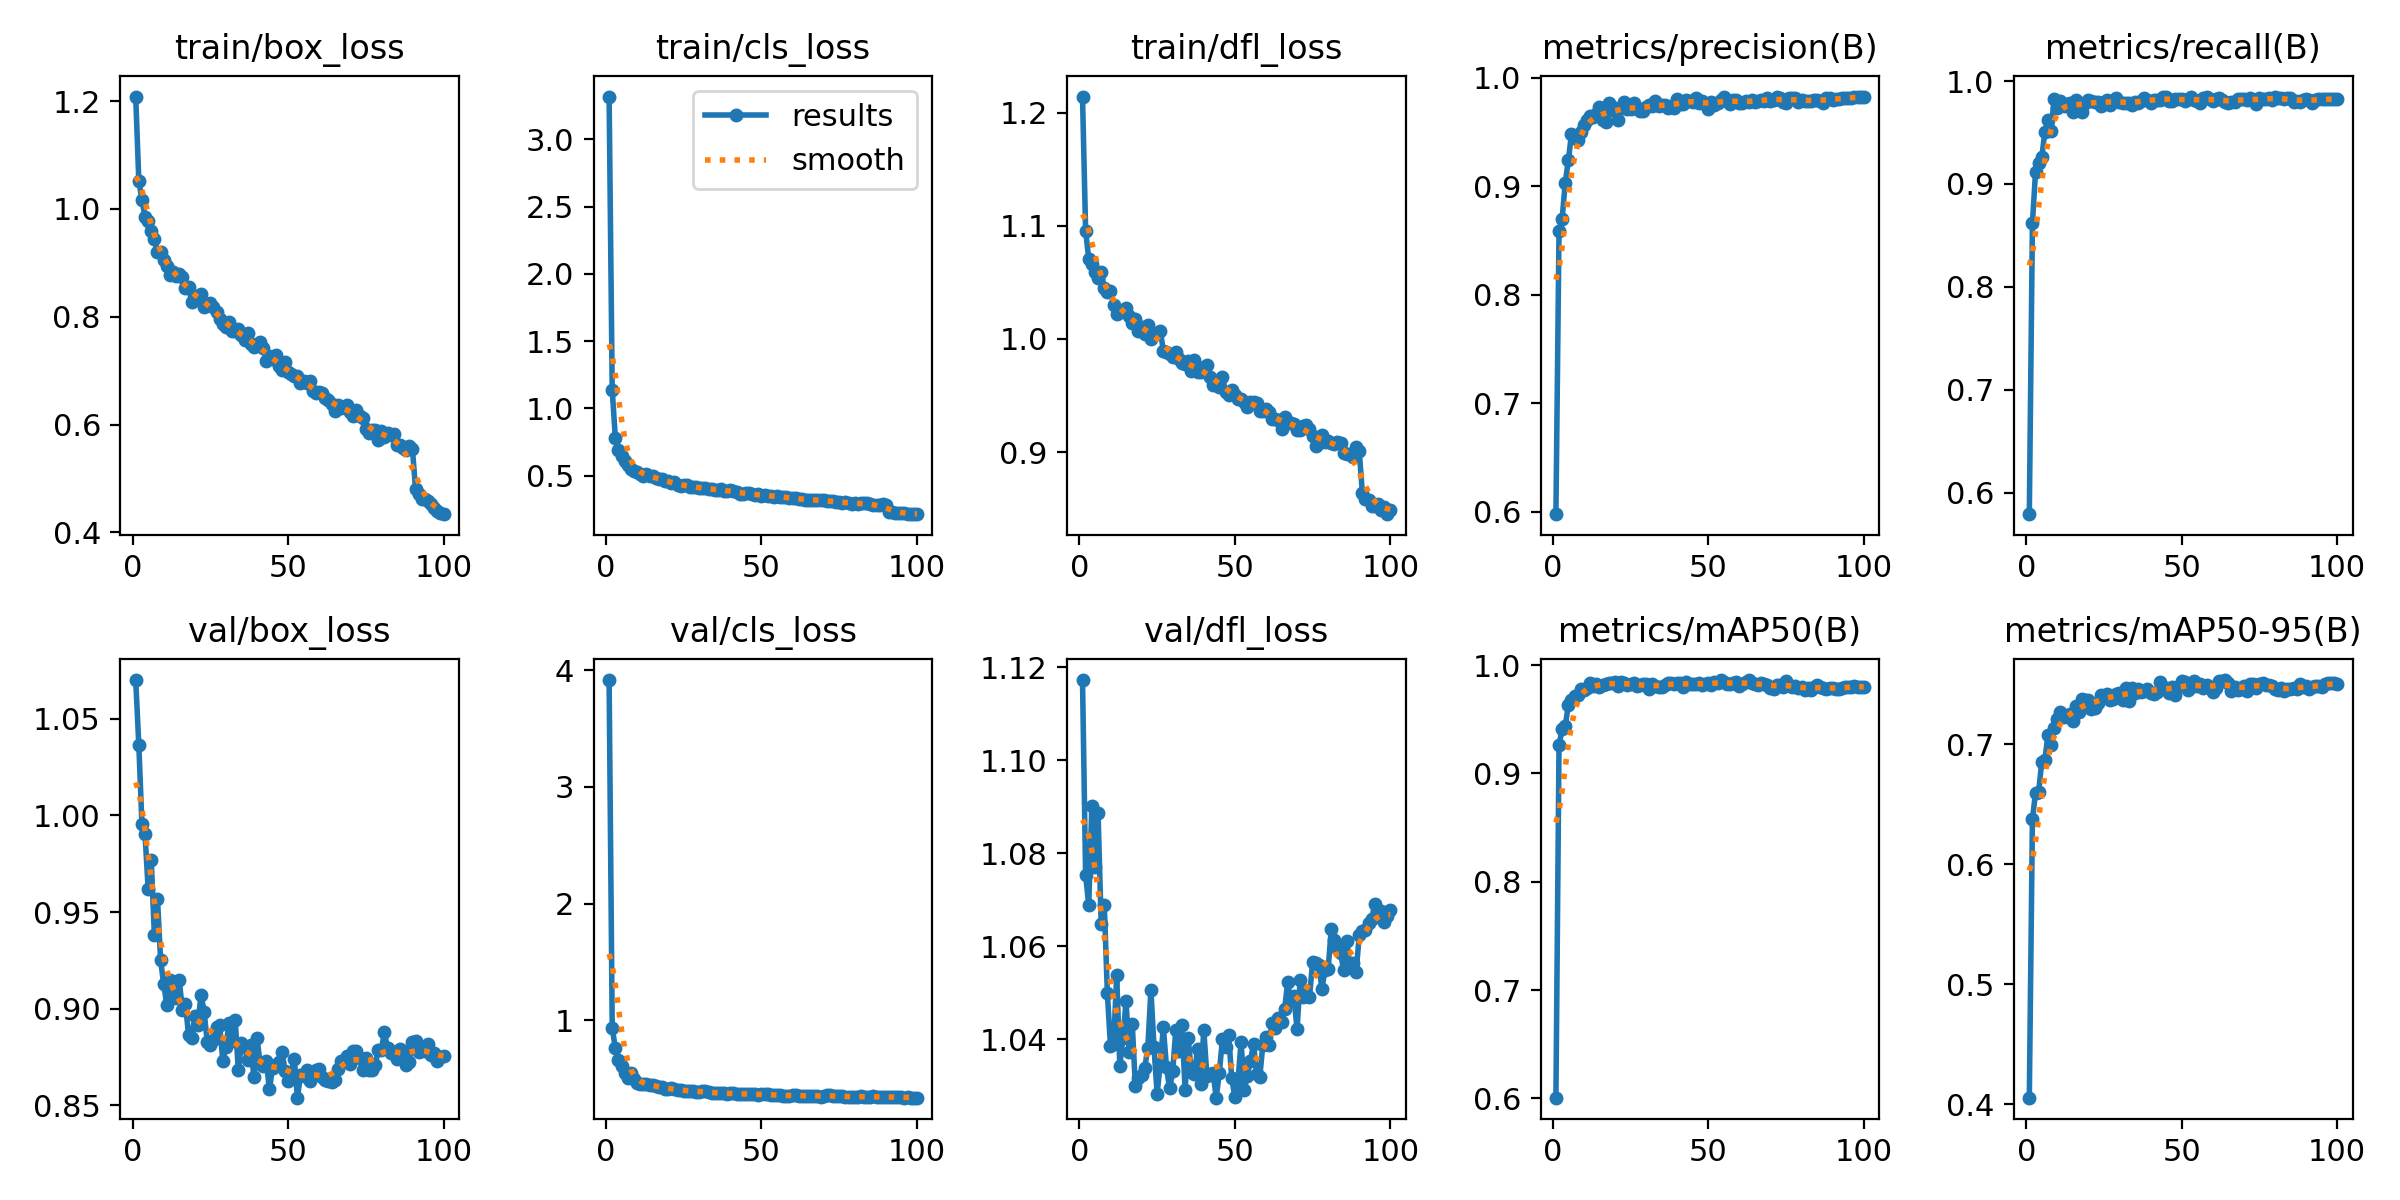

The data file committed next to this chart (first rows):
epoch, time, train/box_loss, train/cls_loss, train/dfl_loss, metrics/precision(B), metrics/recall(B), metrics/mAP50(B), metrics/mAP50-95(B), val/box_loss, val/cls_loss, val/dfl_loss, lr/pg0, lr/pg1, lr/pg2
1, 40.65, 1.209, 3.319, 1.214, 0.598, 0.5789, 0.6006, 0.4053, 1.07, 3.916, 1.117, 7.35e-05, 7.35e-05, 7.35e-05
2, 61.25, 1.052, 1.137, 1.096, 0.8589, 0.8616, 0.9263, 0.6372, 1.036, 0.9358, 1.075, 0.0001485, 0.0001485, 0.0001485
3, 84.71, 1.017, 0.7803, 1.071, 0.87, 0.9117, 0.9407, 0.6595, 0.9956, 0.7615, 1.069, 0.0002219, 0.0002219, 0.0002219
4, 106, 0.9858, 0.692, 1.066, 0.9034, 0.9201, 0.9439, 0.6602, 0.9903, 0.6625, 1.09, 0.0002853, 0.0002853, 0.0002853
5, 136.7, 0.9771, 0.6428, 1.059, 0.924, 0.9258, 0.963, 0.6853, 0.9619, 0.6123, 1.077, 0.0002824, 0.0002824, 0.0002824
6, 163.4, 0.9582, 0.6098, 1.054, 0.9479, 0.9504, 0.9683, 0.6866, 0.977, 0.5486, 1.089, 0.0002794, 0.0002794, 0.0002794
7, 184.3, 0.9436, 0.5751, 1.059, 0.9466, 0.962, 0.972, 0.7077, 0.9382, 0.5063, 1.065, 0.0002765, 0.0002765, 0.0002765
8, 207.9, 0.9207, 0.5512, 1.045, 0.9425, 0.9517, 0.9725, 0.6994, 0.9569, 0.5513, 1.069, 0.0002736, 0.0002736, 0.0002736
9, 232.5, 0.9197, 0.5369, 1.042, 0.9502, 0.9827, 0.9785, 0.713, 0.9253, 0.4954, 1.05, 0.0002707, 0.0002707, 0.0002707
10, 255.3, 0.9048, 0.5289, 1.042, 0.9565, 0.9734, 0.9773, 0.7205, 0.9127, 0.4655, 1.038, 0.0002678, 0.0002678, 0.0002678
11, 281.4, 0.8936, 0.5115, 1.03, 0.9607, 0.9804, 0.9791, 0.7267, 0.902, 0.455, 1.039, 0.0002649, 0.0002649, 0.0002649
12, 307.1, 0.8766, 0.4941, 1.022, 0.9649, 0.9759, 0.9839, 0.7221, 0.915, 0.4546, 1.054, 0.000262, 0.000262, 0.000262
13, 328.3, 0.8829, 0.5132, 1.024, 0.9641, 0.9776, 0.9803, 0.723, 0.9065, 0.4566, 1.034, 0.0002591, 0.0002591, 0.0002591
14, 347.4, 0.8753, 0.4949, 1.025, 0.9662, 0.9791, 0.983, 0.725, 0.9053, 0.4442, 1.04, 0.0002562, 0.0002562, 0.0002562
15, 365.8, 0.8786, 0.4945, 1.027, 0.9734, 0.9704, 0.9803, 0.7195, 0.915, 0.4463, 1.048, 0.0002533, 0.0002533, 0.0002533
16, 385.1, 0.874, 0.4822, 1.02, 0.9613, 0.9817, 0.9819, 0.7319, 0.8995, 0.4358, 1.037, 0.0002503, 0.0002503, 0.0002503
17, 405.2, 0.8527, 0.4737, 1.014, 0.9593, 0.9788, 0.9827, 0.727, 0.9024, 0.4294, 1.043, 0.0002474, 0.0002474, 0.0002474
18, 423.8, 0.8556, 0.4715, 1.017, 0.9764, 0.97, 0.9839, 0.7379, 0.8863, 0.4273, 1.03, 0.0002445, 0.0002445, 0.0002445
19, 449.6, 0.827, 0.4563, 1.007, 0.9705, 0.9786, 0.9832, 0.7365, 0.8847, 0.4085, 1.032, 0.0002416, 0.0002416, 0.0002416
20, 469.9, 0.8393, 0.4557, 1.011, 0.9721, 0.9819, 0.9847, 0.7367, 0.8964, 0.4142, 1.032, 0.0002387, 0.0002387, 0.0002387
21, 488.5, 0.8351, 0.4435, 1.004, 0.9615, 0.9807, 0.981, 0.7289, 0.8918, 0.4167, 1.034, 0.0002358, 0.0002358, 0.0002358
22, 506.7, 0.8427, 0.4537, 1.012, 0.9717, 0.9792, 0.9845, 0.7304, 0.9073, 0.4155, 1.038, 0.0002329, 0.0002329, 0.0002329
23, 528.6, 0.8171, 0.4259, 1, 0.9776, 0.9794, 0.9837, 0.7339, 0.8985, 0.405, 1.051, 0.00023, 0.00023, 0.00023
24, 548.4, 0.8236, 0.4255, 1.003, 0.9714, 0.9762, 0.9819, 0.7405, 0.883, 0.4013, 1.038, 0.0002271, 0.0002271, 0.0002271
25, 587.8, 0.8253, 0.4294, 1.005, 0.9708, 0.98, 0.9829, 0.7403, 0.8814, 0.3967, 1.028, 0.0002241, 0.0002241, 0.0002241
26, 617.8, 0.8188, 0.4293, 1.007, 0.9765, 0.982, 0.9835, 0.7417, 0.8839, 0.3938, 1.035, 0.0002212, 0.0002212, 0.0002212
27, 640.4, 0.8089, 0.413, 0.9898, 0.9723, 0.9771, 0.9808, 0.7365, 0.8904, 0.3957, 1.043, 0.0002183, 0.0002183, 0.0002183
28, 661.7, 0.7956, 0.4132, 0.9881, 0.9692, 0.9809, 0.9817, 0.7375, 0.8916, 0.3958, 1.034, 0.0002154, 0.0002154, 0.0002154
29, 681.1, 0.7866, 0.4141, 0.9864, 0.9697, 0.9832, 0.983, 0.742, 0.8732, 0.3887, 1.029, 0.0002125, 0.0002125, 0.0002125
30, 709.6, 0.781, 0.4101, 0.984, 0.9734, 0.9799, 0.9824, 0.7429, 0.88, 0.3887, 1.033, 0.0002096, 0.0002096, 0.0002096
31, 735.2, 0.7907, 0.4087, 0.9881, 0.9747, 0.9783, 0.9776, 0.7364, 0.8929, 0.395, 1.042, 0.0002067, 0.0002067, 0.0002067
32, 757.3, 0.7738, 0.4043, 0.982, 0.9736, 0.9788, 0.9826, 0.7467, 0.8836, 0.3913, 1.037, 0.0002038, 0.0002038, 0.0002038
33, 782.7, 0.7734, 0.399, 0.9787, 0.9787, 0.9787, 0.9805, 0.7362, 0.8942, 0.3895, 1.043, 0.0002009, 0.0002009, 0.0002009
34, 803.4, 0.7769, 0.3966, 0.9776, 0.9737, 0.977, 0.9798, 0.7466, 0.8681, 0.3768, 1.029, 0.0001979, 0.0001979, 0.0001979
35, 828.5, 0.7669, 0.3945, 0.9801, 0.9745, 0.9795, 0.9802, 0.7423, 0.8821, 0.3779, 1.04, 0.000195, 0.000195, 0.000195
36, 849.9, 0.7572, 0.392, 0.9717, 0.9753, 0.9791, 0.9819, 0.7455, 0.88, 0.375, 1.033, 0.0001921, 0.0001921, 0.0001921
37, 870.9, 0.7696, 0.4006, 0.981, 0.9725, 0.981, 0.9835, 0.7435, 0.8736, 0.3764, 1.033, 0.0001892, 0.0001892, 0.0001892
38, 891.7, 0.7486, 0.3876, 0.9707, 0.9741, 0.9835, 0.9834, 0.7439, 0.8813, 0.3738, 1.038, 0.0001863, 0.0001863, 0.0001863
39, 912.1, 0.7447, 0.3846, 0.9706, 0.9725, 0.9816, 0.9826, 0.7462, 0.8648, 0.3664, 1.03, 0.0001834, 0.0001834, 0.0001834
40, 933.9, 0.7496, 0.3913, 0.9748, 0.9804, 0.9788, 0.9838, 0.7428, 0.885, 0.3779, 1.042, 0.0001805, 0.0001805, 0.0001805
41, 955.3, 0.7522, 0.3848, 0.9773, 0.9763, 0.982, 0.9832, 0.7415, 0.8717, 0.378, 1.032, 0.0001776, 0.0001776, 0.0001776
42, 976.1, 0.7418, 0.3796, 0.9661, 0.9761, 0.982, 0.9799, 0.7436, 0.8707, 0.3732, 1.032, 0.0001747, 0.0001747, 0.0001747
43, 996.4, 0.7183, 0.3609, 0.9591, 0.9796, 0.9818, 0.9842, 0.7518, 0.873, 0.3706, 1.033, 0.0001718, 0.0001718, 0.0001718
44, 1018, 0.7268, 0.3658, 0.9625, 0.9789, 0.9846, 0.9826, 0.747, 0.8583, 0.3681, 1.027, 0.0001688, 0.0001688, 0.0001688
45, 1043, 0.7215, 0.3703, 0.9575, 0.9777, 0.985, 0.9829, 0.747, 0.8694, 0.3666, 1.033, 0.0001659, 0.0001659, 0.0001659
46, 1065, 0.7298, 0.3669, 0.9662, 0.9812, 0.9811, 0.983, 0.7427, 0.8707, 0.3719, 1.04, 0.000163, 0.000163, 0.000163
47, 1086, 0.7082, 0.3605, 0.9533, 0.977, 0.9811, 0.9834, 0.7474, 0.8724, 0.3664, 1.038, 0.0001601, 0.0001601, 0.0001601
48, 1108, 0.7008, 0.3559, 0.9508, 0.979, 0.9828, 0.9818, 0.7407, 0.8776, 0.3676, 1.041, 0.0001572, 0.0001572, 0.0001572
49, 1128, 0.7164, 0.3599, 0.9548, 0.9756, 0.9822, 0.9826, 0.7483, 0.8678, 0.3641, 1.032, 0.0001543, 0.0001543, 0.0001543
50, 1150, 0.697, 0.3511, 0.9508, 0.9715, 0.9825, 0.9835, 0.7522, 0.8629, 0.3669, 1.028, 0.0001514, 0.0001514, 0.0001514
51, 1172, 0.6935, 0.3543, 0.9471, 0.9773, 0.9803, 0.9813, 0.7515, 0.8667, 0.365, 1.031, 0.0001485, 0.0001485, 0.0001485
52, 1198, 0.6906, 0.3507, 0.947, 0.9749, 0.9824, 0.9841, 0.7453, 0.8743, 0.3677, 1.039, 0.0001456, 0.0001456, 0.0001456
53, 1219, 0.6893, 0.3491, 0.9445, 0.9768, 0.9841, 0.9833, 0.7476, 0.854, 0.3626, 1.029, 0.0001426, 0.0001426, 0.0001426
54, 1241, 0.6778, 0.3438, 0.9401, 0.9793, 0.9815, 0.9863, 0.7526, 0.8657, 0.3599, 1.032, 0.0001397, 0.0001397, 0.0001397
55, 1264, 0.6799, 0.3456, 0.9446, 0.9827, 0.9807, 0.9842, 0.7484, 0.8653, 0.362, 1.035, 0.0001368, 0.0001368, 0.0001368
56, 1292, 0.6766, 0.3417, 0.9446, 0.9789, 0.9786, 0.9828, 0.7504, 0.8681, 0.3605, 1.039, 0.0001339, 0.0001339, 0.0001339
57, 1313, 0.6799, 0.3422, 0.9436, 0.976, 0.9836, 0.9829, 0.7471, 0.8626, 0.3491, 1.033, 0.000131, 0.000131, 0.000131
58, 1334, 0.6618, 0.3381, 0.9365, 0.9799, 0.9848, 0.9839, 0.749, 0.8663, 0.3552, 1.032, 0.0001281, 0.0001281, 0.0001281
59, 1355, 0.6591, 0.331, 0.9364, 0.9793, 0.983, 0.9844, 0.7469, 0.8685, 0.3558, 1.039, 0.0001252, 0.0001252, 0.0001252
60, 1377, 0.6611, 0.3304, 0.9382, 0.9765, 0.9808, 0.9808, 0.7431, 0.8689, 0.3576, 1.04, 0.0001223, 0.0001223, 0.0001223
... 40 more rows
